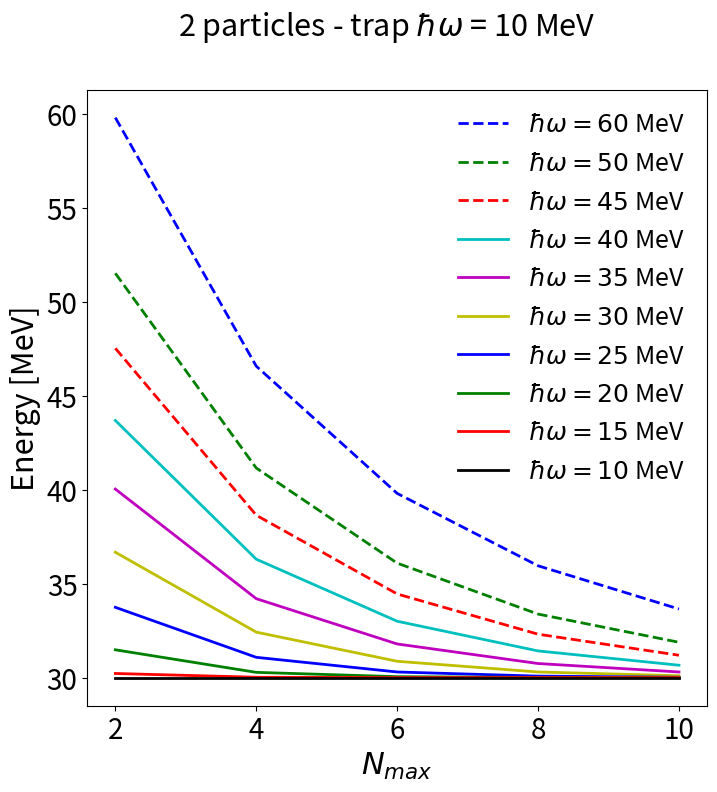

Reproduce this figure in Python. (Note: this script raises an exception after producing the figure.)
import math
import matplotlib as mpl
import matplotlib.pyplot as plt
from itertools import product
from scipy.interpolate import interp2d
import numpy as np
import os

def onebody_plot2 ():

	dir = os.path.abspath('..' + '/plots/')

	fig = plt.figure(frameon=False)

	ax = fig.add_subplot(111)

	ax.set_xlabel('${N}_{max}$', fontsize = 22)
	ax.set_ylabel('Energy [MeV]', fontsize = 22)

	fig.suptitle('2 particles - trap $\hbar \omega$ = 10 MeV', fontsize = 22)

	plot_name = 'onebody_results2'

	methods  = ['k-', 'r-',  'g-', 'b-', 'y-', 'm-', 'c-', 'r--', 'g--', 'b--']

	nmax = [2, 4, 6, 8, 10]

	hw10 = [30.00, 30.00, 30.00, 30.00, 30.00]
	hw15 = [30.22, 30.02, 30.00, 30.00, 30.00]
	hw20 = [31.48, 30.28, 30.05, 30.01, 30.00]
	hw25 = [33.74, 31.08, 30.30, 30.08, 30.02]
	hw30 = [36.67, 32.42, 30.87, 30.30, 30.10]
	hw35 = [40.03, 34.20, 31.79, 30.75, 30.30]
	hw40 = [43.68, 36.30, 33.00, 31.42, 30.66]
	hw45 = [47.52, 38.64, 34.45, 32.31, 31.19]
	hw50 = [51.51, 41.15, 36.09, 33.38, 31.88]
	hw60 = [59.79, 46.57, 39.80, 35.95, 33.65]

	plt.subplot(111).plot(nmax, hw60, methods[9], label = '$\hbar \omega = 60$ MeV', linewidth=2)
	plt.subplot(111).plot(nmax, hw50, methods[8], label = '$\hbar \omega = 50$ MeV', linewidth=2)
	plt.subplot(111).plot(nmax, hw45, methods[7], label = '$\hbar \omega = 45$ MeV', linewidth=2)
	plt.subplot(111).plot(nmax, hw40, methods[6], label = '$\hbar \omega = 40$ MeV', linewidth=2)
	plt.subplot(111).plot(nmax, hw35, methods[5], label = '$\hbar \omega = 35$ MeV', linewidth=2)
	plt.subplot(111).plot(nmax, hw30, methods[4], label = '$\hbar \omega = 30$ MeV', linewidth=2)
	plt.subplot(111).plot(nmax, hw25, methods[3], label = '$\hbar \omega = 25$ MeV', linewidth=2)
	plt.subplot(111).plot(nmax, hw20, methods[2], label = '$\hbar \omega = 20$ MeV', linewidth=2)
	plt.subplot(111).plot(nmax, hw15, methods[1], label = '$\hbar \omega = 15$ MeV', linewidth=2)
	plt.subplot(111).plot(nmax, hw10, methods[0], label = '$\hbar \omega = 10$ MeV', linewidth=2)

	ax.legend(loc = 'best', frameon=False, fontsize = 18)

	fig.set_size_inches(8,8)

	ax.xaxis.set_tick_params(labelsize=20)
	ax.yaxis.set_tick_params(labelsize=20)

	plt.savefig('plots/' + plot_name + '.pdf', format='pdf')


def onebody_plot4 ():

	dir = os.path.abspath('..' + '/plots/')

	fig = plt.figure(frameon=False)

	ax = fig.add_subplot(111)

	ax.set_xlabel('${N}_{max}$', fontsize = 22)
	ax.set_ylabel('Energy [MeV]', fontsize = 22)

	fig.suptitle('4 particles - trap $\hbar \omega$ = 10 MeV', fontsize = 22)

	plot_name = 'onebody_results4'

	methods  = ['k-', 'r-',  'g-', 'b-', 'y-', 'm-', 'c-', 'r--', 'g--', 'b--']

	nmax = [2, 4, 6, 8, 10]

	hw10 = [80.00, 80.00, 80.00, 80.00, 80.00]
	hw15 = [84.38, 80.49, 80.00, 80.00, 80.00]
	hw20 = [93.98, 83.32, 80.76, 80.15, 80.03]
	hw25 = [106.2, 88.49, 82.84, 80.91, 80.27]
	hw30 = [120.0, 95.34, 86.30, 82.57, 81.01]
	hw35 = [134.7, 103.3, 90.86, 85.12, 82.38]
	hw40 = [149.9, 112.1, 96.25, 88.46, 84.40]
	hw45 = [165.6, 121.4, 102.3, 92.42, 86.99]
	hw50 = [181.5, 131.2, 108.8, 96.89, 90.06]
	hw60 = [214.0, 151.5, 122.8, 106.9, 97.35]

	plt.subplot(111).plot(nmax, hw60, methods[9], label = '$\hbar \omega = 60$ MeV', linewidth=2)
	plt.subplot(111).plot(nmax, hw50, methods[8], label = '$\hbar \omega = 50$ MeV', linewidth=2)
	plt.subplot(111).plot(nmax, hw45, methods[7], label = '$\hbar \omega = 45$ MeV', linewidth=2)
	plt.subplot(111).plot(nmax, hw40, methods[6], label = '$\hbar \omega = 40$ MeV', linewidth=2)
	plt.subplot(111).plot(nmax, hw35, methods[5], label = '$\hbar \omega = 35$ MeV', linewidth=2)
	plt.subplot(111).plot(nmax, hw30, methods[4], label = '$\hbar \omega = 30$ MeV', linewidth=2)
	plt.subplot(111).plot(nmax, hw25, methods[3], label = '$\hbar \omega = 25$ MeV', linewidth=2)
	plt.subplot(111).plot(nmax, hw20, methods[2], label = '$\hbar \omega = 20$ MeV', linewidth=2)
	plt.subplot(111).plot(nmax, hw15, methods[1], label = '$\hbar \omega = 15$ MeV', linewidth=2)
	plt.subplot(111).plot(nmax, hw10, methods[0], label = '$\hbar \omega = 10$ MeV', linewidth=2)

	ax.legend(loc = 'best', frameon=False, fontsize = 18)

	fig.set_size_inches(8,8)

	ax.xaxis.set_tick_params(labelsize=20)
	ax.yaxis.set_tick_params(labelsize=20)

	plt.savefig('plots/' + plot_name + '.pdf', format='pdf')

def nmax_plot (nmax, energy):

	dir = os.path.abspath('..' + '/plots/')

	fig = plt.figure(frameon=False)

	ax = fig.add_subplot(111)

	ax.set_xlabel('$\hbar \omega$', fontsize = 22)
	ax.set_ylabel('Energy [MeV]', fontsize = 22)

	fig.suptitle('2 particles - trap $\hbar \omega$ = 10 MeV', fontsize = 22)

	plot_name = 'nmax' + str(nmax) + '_results'

	methods  = ['k-', 'r-',  'g-', 'b-', 'y-', 'm-', 'c-', 'r--', 'g--', 'b--']

	hw = [10, 15, 20, 25, 30, 35, 40, 45, 50, 60]

	energy2 = [27.76, 28.20, 30.08, 32.40, 35.35, 38.75, 42.45, 46.35, 50.40, 58.80]

	energy4 = [26.91, 26.75, 27.20, 28.42, 30.30, 32.33, 34.55, 36.96, 39.55, 45.09]

	plt.subplot(111).plot(hw, energy, methods[3], label = '${N}_{max} =$ ' + str(nmax), linewidth=2)

	ax.legend(loc = 'best', frameon=False, fontsize = 18)

	fig.set_size_inches(8,8)

	ax.xaxis.set_tick_params(labelsize=20)
	ax.yaxis.set_tick_params(labelsize=20)

	plt.savefig('plots/' + plot_name + '.pdf', format='pdf')


if __name__ == '__main__':

	energy2 = [27.76, 28.20, 30.08, 32.40, 35.35, 38.75, 42.45, 46.35, 50.40, 58.80]
	energy4 = [26.91, 26.75, 27.20, 28.42, 30.30, 32.33, 34.55, 36.96, 39.55, 45.09]

	onebody_plot2 ()
	onebody_plot4 ()
	nmax_plot (2, energy2)
	nmax_plot (4, energy4)
